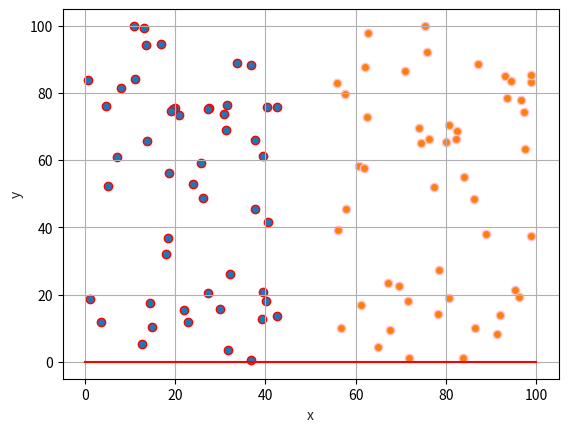

The matplotlib source for this figure:
import numpy as np
import matplotlib.pyplot as plt


def visualize(a, b, c, x1, y1, x2, y2):
    x = np.linspace(0, 100, 100)
    y = (a * x + c) / (-1 * b)
    plt.plot(x, y, '-r')
    plt.xlabel('x', color='#1C2833')
    plt.ylabel('y', color='#1C2833')
    plt.grid()

    plt.scatter(x1, y1, edgecolors='red')
    plt.scatter(x2, y2, edgecolors='pink')
    plt.show()


def isToTheLeftOfLine(x_point, y_point, indices):
    return (indices[0] * x_point + indices[1] * y_point + indices[2]) > 0


def classifyPoint(x, y, label, indices):
    leftSide = isToTheLeftOfLine(x, y, indices)
    if label == -1 and leftSide:
        return True
    elif label == 1 and not leftSide:
        return True
    else:
        return False


def solve(allPoints):
    stillSearching = True
    globalCounter = 0
    # globalIndices = np.array([-1000, 1, 47000])  # one optimal solution
    globalIndices = np.array([1, -1, 0])  # initialize a=1, b=-1, c=0 resulting y=x
    while stillSearching:
        stillSearching = False
        for offset in np.array([1, -1]):
            for indicesIdx in range(2):
                counter = 0
                indices = globalIndices.copy()
                if indices[1] + offset == 0:  # b != 0 for plotting
                    continue
                indices[indicesIdx] += offset
                for point in allPoints:
                    x_point = point[0]
                    y_point = point[1]
                    label_point = point[2]
                    classification = classifyPoint(x_point, y_point, label_point, indices)
                    if classification:
                        counter = counter + 1
                    print("x=", point[0], " y=", point[1], " label=", point[2], "classif", classification)
                if counter > globalCounter:
                    stillSearching = True
                    globalCounter = counter
                    globalIndices = indices
    print("Correct classified:", globalCounter)
    print("Indices", globalIndices)
    return globalIndices


x1 = np.random.uniform(0, 45, 50)
y1 = np.random.uniform(0, 100, 50)
leftPoints = np.vstack((x1, y1, np.ones(50) * -1)).T

x2 = np.random.uniform(55, 100, 50)
y2 = np.random.uniform(0, 100, 50)
rightPoints = np.vstack((x2, y2, np.ones(50))).T

allPoints = np.concatenate((leftPoints, rightPoints))
np.random.shuffle(allPoints)
print("Number of points:", len(allPoints))

a = 1
b = -1
c = 0
indices = solve(allPoints)
visualize(indices[0], indices[1], indices[2], x1, y1, x2, y2)
